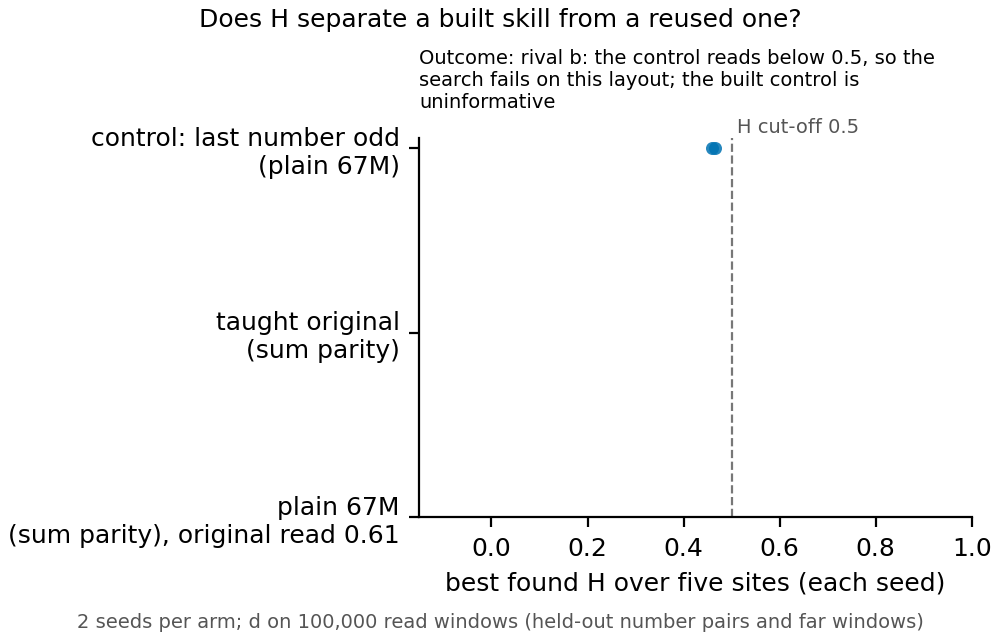

Values plotted in this chart, from the file beside it:
arm, seed, H, G, label, no_reading, gap, rung, original_sum_read
control, 0, 0.4659, 0.3905, no map found, , 0.2633, 0, 
control, 1, 0.4593, , no map found, , 0.2639, 0, 
taught, 0, , , no reading, not run, , , 
taught, 1, , , no reading, not run, , , 
plain, 0, , , no reading, not run, , , 0.6076
plain, 1, , , no reading, not run, , , 0.6076
